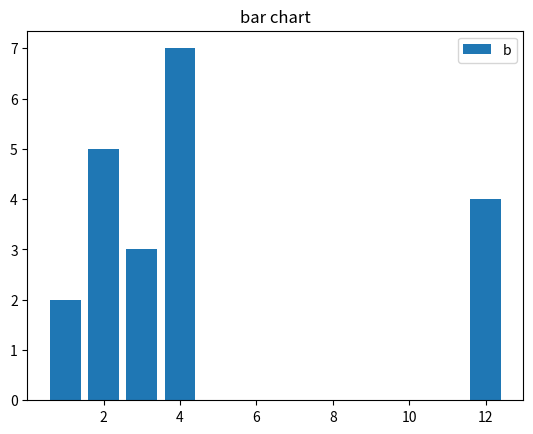

Generate this figure with matplotlib:
from matplotlib import pyplot as plt 
x = [3,1,3,12,2,4,4]
y = [3,2,1,4,5,6,7]
plt.bar(x,y)
plt.title('bar chart')
plt.legend('bar')
plt.show()